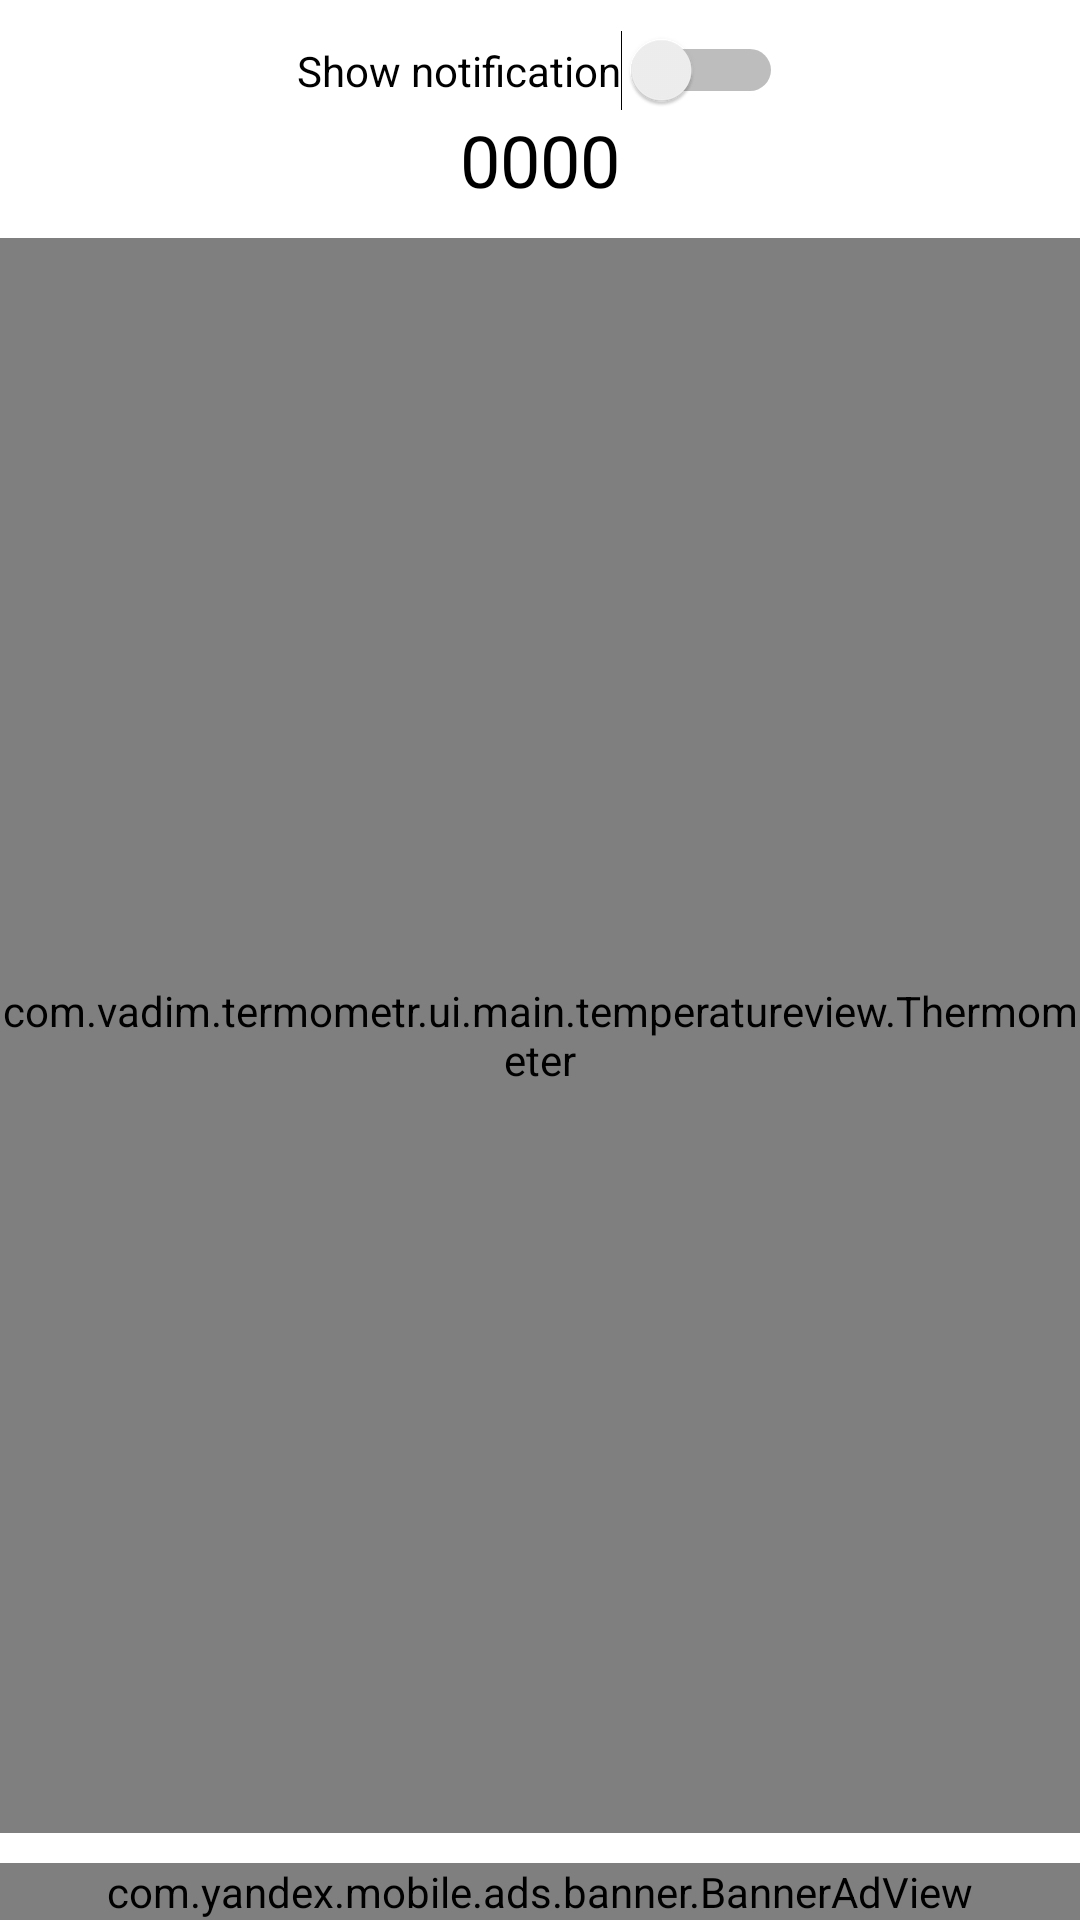

Produce the Android XML layout that renders to this screen, including the resource entries it uses.
<!-- AndroidManifest.xml: application theme Theme.Termometr -->
<!-- res/layout/activity_main.xml -->
<?xml version="1.0" encoding="utf-8"?>
<LinearLayout xmlns:android="http://schemas.android.com/apk/res/android"
    xmlns:app="http://schemas.android.com/apk/res-auto"
    xmlns:tools="http://schemas.android.com/tools"
    android:layout_width="match_parent"
    android:layout_height="match_parent"
    android:orientation="vertical"
    tools:context=".ui.main.screens.MainActivity">

    <Switch
        android:id="@+id/switchService"
        android:layout_width="wrap_content"
        android:layout_height="wrap_content"
        android:layout_gravity="center"
        android:layout_marginTop="10dp"
        android:text="@string/start_notification"
        tools:checked="true"
        tools:ignore="UseSwitchCompatOrMaterialXml" />

    <TextView
        android:id="@+id/temperature"
        style="@style/textViewStyle"
        android:layout_width="wrap_content"
        android:layout_height="wrap_content"
        android:layout_gravity="center"
        android:text="0000"
        android:textSize="24sp" />


    <com.vadim.termometr.ui.main.temperatureview.Thermometer
        android:id="@+id/thermometer"
        android:layout_width="wrap_content"
        android:layout_height="0dp"
        android:layout_marginVertical="10dp"
        android:layout_weight="1"
        app:middleColor="@color/middleColor"
        app:outerColor="@color/outerColor"
        app:radius="60dp" />


    <com.yandex.mobile.ads.banner.BannerAdView
        android:id="@+id/adView"
        android:layout_width="match_parent"
        android:layout_height="wrap_content" />


</LinearLayout>
<!-- resources referenced by this layout -->
<resources>
  <color name="middleColor">#FFF999</color>
  <color name="outerColor">#00BCD4</color>
  <string name="start_notification">Show notification</string>
  <style name="textViewStyle">
          <item name="android:textColor">@color/black</item>
      </style>
  <style name="Theme.Termometr" parent="Theme.MaterialComponents.DayNight.DarkActionBar">
  
          
          
          <item name="colorPrimary">@color/purple_500</item>
          <item name="colorPrimaryVariant">@color/purple_700</item>
          <item name="colorOnPrimary">@color/white</item>
          
          <item name="colorSecondary">@color/teal_200</item>
          <item name="colorSecondaryVariant">@color/teal_700</item>
          <item name="colorOnSecondary">@color/black</item>
          
          <item name="android:statusBarColor" tools:targetApi="l">?attr/colorPrimaryVariant</item>
          
      </style>
  <color name="black">#FF000000</color>
  <color name="purple_500">#FF6200EE</color>
  <color name="purple_700">#FF3700B3</color>
  <color name="white">#FFFFFFFF</color>
  <color name="teal_200">#FF03DAC5</color>
  <color name="teal_700">#FF018786</color>
</resources>
